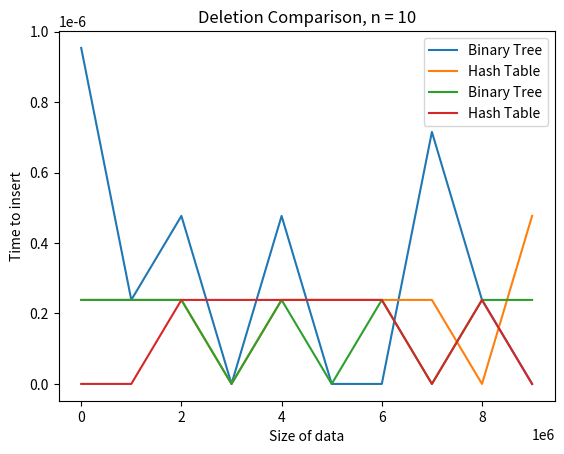

Recreate this plot in Python.
import time
import matplotlib.pyplot as plt
import random

size = 10
sizes = [i * 1000000 for i in range(0, size)]
bstInsert = []
bstDelete = []
HashInsert = []
HashDelete = []

bstInsertTime = []
bstDeleteTime = []
hashInsertTime = []
hashDeleteTime = []
insert = random.randint(-100, 100)
delete = random.randint(-100, 100)
for i in range(size):
    # bst insert
    start = time.time()
    bstInsert.append(insert)
    end = time.time()
    bstInsertTime.append(end - start)

    # bst delete
    start = time.time()
    bstDelete.append(delete)
    end = time.time()
    bstDeleteTime.append(end - start)

    # hash insert
    start = time.time()
    HashInsert.append(insert)
    end = time.time()
    hashInsertTime.append(end - start)

    # hash delete
    start = time.time()
    HashDelete.append(delete)
    end = time.time()
    hashDeleteTime.append(end - start)

plt.title("Insertion Comparison, n = 10")
plt.xlabel("Size of data")
plt.ylabel("Time to insert")
plt.plot(sizes, bstInsertTime, label = "Binary Tree")
plt.plot(sizes, hashInsertTime, label = "Hash Table")
plt.legend()
plt.show()

plt.title("Deletion Comparison, n = 10")
plt.xlabel("Size of data")
plt.ylabel("Time to insert")
plt.plot(sizes, bstDeleteTime, label = "Binary Tree")
plt.plot(sizes, hashDeleteTime, label = "Hash Table")
plt.legend()
plt.show()
